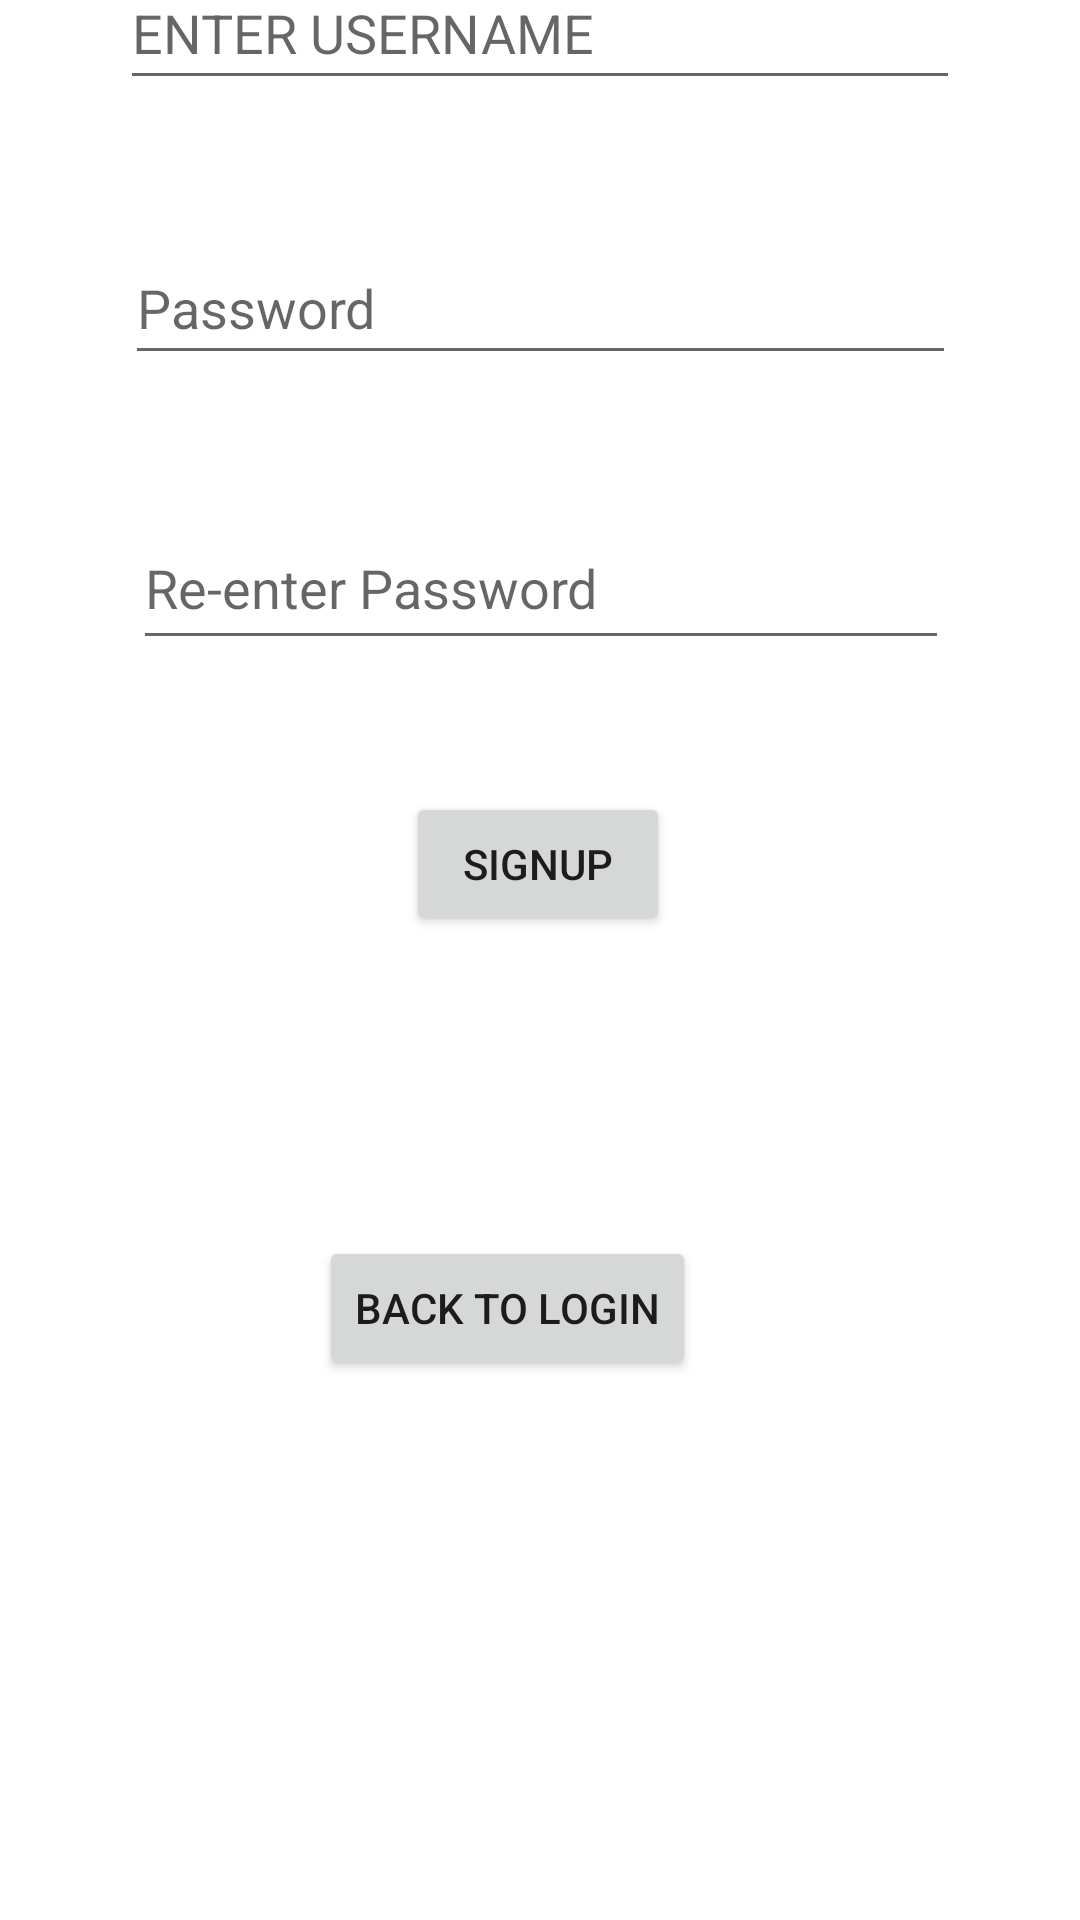

Layout XML and referenced resources for this Android screen:
<!-- AndroidManifest.xml: application theme Theme.CLU -->
<!-- res/layout/activity_signup2.xml -->
<?xml version="1.0" encoding="utf-8"?>
<androidx.constraintlayout.widget.ConstraintLayout xmlns:android="http://schemas.android.com/apk/res/android"
    xmlns:app="http://schemas.android.com/apk/res-auto"
    xmlns:tools="http://schemas.android.com/tools"
    android:layout_width="match_parent"
    android:layout_height="match_parent"
    tools:context=".SignupActivity">

    <EditText
        android:id="@+id/susername"
        android:layout_width="280dp"
        android:layout_height="48dp"
        android:layout_marginBottom="44dp"
        android:ems="10"
        android:hint="@string/enter_username"
        android:importantForAutofill="no"
        android:inputType="textPersonName"
        app:layout_constraintBottom_toTopOf="@+id/spassword"
        app:layout_constraintEnd_toEndOf="parent"
        app:layout_constraintHorizontal_bias="0.502"
        app:layout_constraintStart_toStartOf="parent"
        tools:ignore="TextContrastCheck" />

    <EditText
        android:id="@+id/spassword"
        android:layout_width="277dp"
        android:layout_height="48dp"
        android:layout_marginBottom="44dp"
        android:ems="10"
        android:hint="@string/password"
        android:importantForAutofill="no"
        android:inputType="textPassword"
        app:layout_constraintBottom_toTopOf="@+id/srepassword"
        app:layout_constraintEnd_toEndOf="parent"
        app:layout_constraintHorizontal_bias="0.502"
        app:layout_constraintStart_toStartOf="parent"
        tools:ignore="SpeakableTextPresentCheck,TextContrastCheck" />

    <EditText
        android:id="@+id/srepassword"
        android:layout_width="272dp"
        android:layout_height="51dp"
        android:layout_marginBottom="44dp"
        android:ems="10"
        android:hint="@string/re_enter_password"
        android:importantForAutofill="no"
        android:inputType="textPassword"
        app:layout_constraintBottom_toTopOf="@+id/button2"
        app:layout_constraintEnd_toEndOf="parent"
        app:layout_constraintHorizontal_bias="0.502"
        app:layout_constraintStart_toStartOf="parent"
        tools:ignore="SpeakableTextPresentCheck,TextContrastCheck" />

    <Button
        android:id="@+id/button2"
        android:layout_width="wrap_content"
        android:layout_height="wrap_content"
        android:layout_marginBottom="100dp"
        android:onClick="signup"
        android:text="@string/button"
        app:layout_constraintBottom_toTopOf="@+id/button4"
        app:layout_constraintEnd_toEndOf="parent"
        app:layout_constraintHorizontal_bias="0.498"
        app:layout_constraintStart_toStartOf="parent" />

    <Button
        android:id="@+id/button4"
        android:layout_width="wrap_content"
        android:layout_height="wrap_content"
        android:layout_marginEnd="128dp"
        android:layout_marginBottom="180dp"
        android:onClick="switchScreen"
        android:text="@string/back_to_login"
        app:layout_constraintBottom_toBottomOf="parent"
        app:layout_constraintEnd_toEndOf="parent" />
</androidx.constraintlayout.widget.ConstraintLayout>
<!-- resources referenced by this layout -->
<resources>
  <string name="back_to_login">Back To Login</string>
  <string name="button">SIGNUP</string>
  <string name="enter_username">ENTER USERNAME</string>
  <string name="password">Password</string>
  <string name="re_enter_password">Re-enter Password</string>
  <style name="Theme.CLU" parent="Theme.MaterialComponents.DayNight.DarkActionBar">
          
          <item name="colorPrimary">@color/purple_500</item>
          <item name="colorPrimaryVariant">@color/purple_700</item>
          <item name="colorOnPrimary">@color/white</item>
          
          <item name="colorSecondary">@color/teal_200</item>
          <item name="colorSecondaryVariant">@color/teal_700</item>
          <item name="colorOnSecondary">@color/black</item>
          
          <item name="android:statusBarColor" tools:targetApi="l">?attr/colorPrimaryVariant</item>
          
      </style>
  <!-- not gathered from this repository: default colours our renderer supplied (Android Studio template values) -->
  <color name="purple_500">#FF6200EE</color>
  <color name="purple_700">#FF3700B3</color>
  <color name="teal_200">#FF03DAC5</color>
  <color name="teal_700">#FF018786</color>
  <color name="black">#FF000000</color>
  <color name="white">#FFFFFFFF</color>
</resources>
